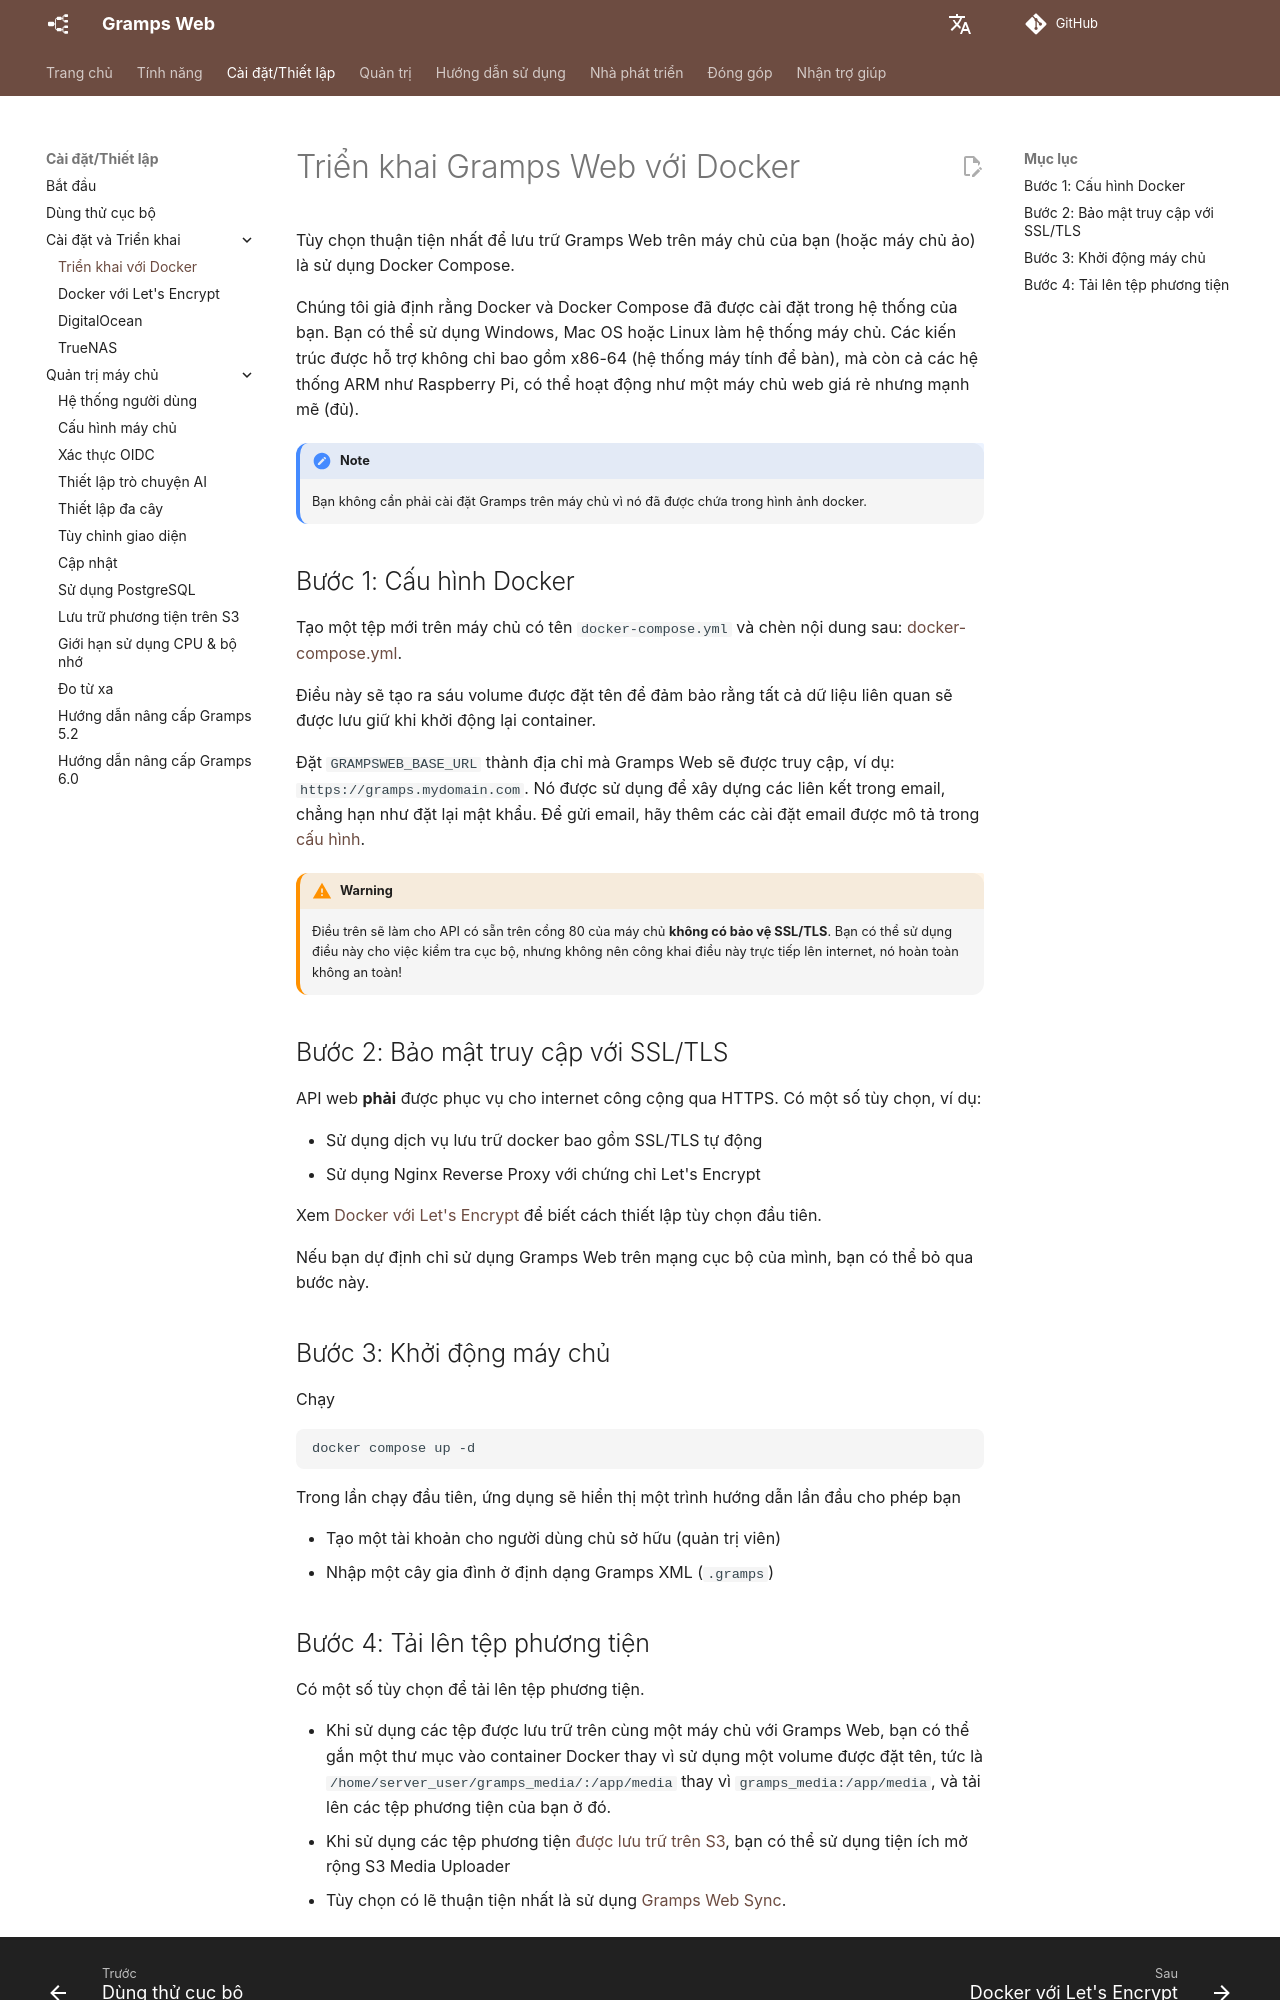

repository: gramps-project/gramps-web-docs · page: vi/install_setup/deployment/index.html · generator: mkdocs

# Triển khai Gramps Web với Docker

Tùy chọn thuận tiện nhất để lưu trữ Gramps Web trên máy chủ của bạn (hoặc máy chủ ảo) là sử dụng Docker Compose.

Chúng tôi giả định rằng Docker và Docker Compose đã được cài đặt trong hệ thống của bạn. Bạn có thể sử dụng Windows, Mac OS hoặc Linux làm hệ thống máy chủ. Các kiến trúc được hỗ trợ không chỉ bao gồm x86-64 (hệ thống máy tính để bàn), mà còn cả các hệ thống ARM như Raspberry Pi, có thể hoạt động như một máy chủ web giá rẻ nhưng mạnh mẽ (đủ).

!!! note
    Bạn không cần phải cài đặt Gramps trên máy chủ vì nó đã được chứa trong hình ảnh docker.


## Bước 1: Cấu hình Docker

Tạo một tệp mới trên máy chủ có tên `docker-compose.yml` và chèn nội dung sau: [docker-compose.yml](https://raw.githubusercontent.com/gramps-project/gramps-web-docs/main/examples/docker-compose-base/docker-compose.yml).



Điều này sẽ tạo ra sáu volume được đặt tên để đảm bảo rằng tất cả dữ liệu liên quan sẽ được lưu giữ khi khởi động lại container.

Đặt `GRAMPSWEB_BASE_URL` thành địa chỉ mà Gramps Web sẽ được truy cập, ví dụ: `https://gramps.mydomain.com`. Nó được sử dụng để xây dựng các liên kết trong email, chẳng hạn như đặt lại mật khẩu. Để gửi email, hãy thêm các cài đặt email được mô tả trong [cấu hình](configuration.md).

!!! warning
    Điều trên sẽ làm cho API có sẵn trên cổng 80 của máy chủ **không có bảo vệ SSL/TLS**. Bạn có thể sử dụng điều này cho việc kiểm tra cục bộ, nhưng không nên công khai điều này trực tiếp lên internet, nó hoàn toàn không an toàn!

## Bước 2: Bảo mật truy cập với SSL/TLS

API web **phải** được phục vụ cho internet công cộng qua HTTPS. Có một số tùy chọn, ví dụ:

- Sử dụng dịch vụ lưu trữ docker bao gồm SSL/TLS tự động
- Sử dụng Nginx Reverse Proxy với chứng chỉ Let's Encrypt

Xem [Docker với Let's Encrypt](lets_encrypt.md) để biết cách thiết lập tùy chọn đầu tiên.

Nếu bạn dự định chỉ sử dụng Gramps Web trên mạng cục bộ của mình, bạn có thể bỏ qua bước này.

## Bước 3: Khởi động máy chủ

Chạy

```
docker compose up -d
```

Trong lần chạy đầu tiên, ứng dụng sẽ hiển thị một trình hướng dẫn lần đầu cho phép bạn

- Tạo một tài khoản cho người dùng chủ sở hữu (quản trị viên)
- Nhập một cây gia đình ở định dạng Gramps XML (`.gramps`)
